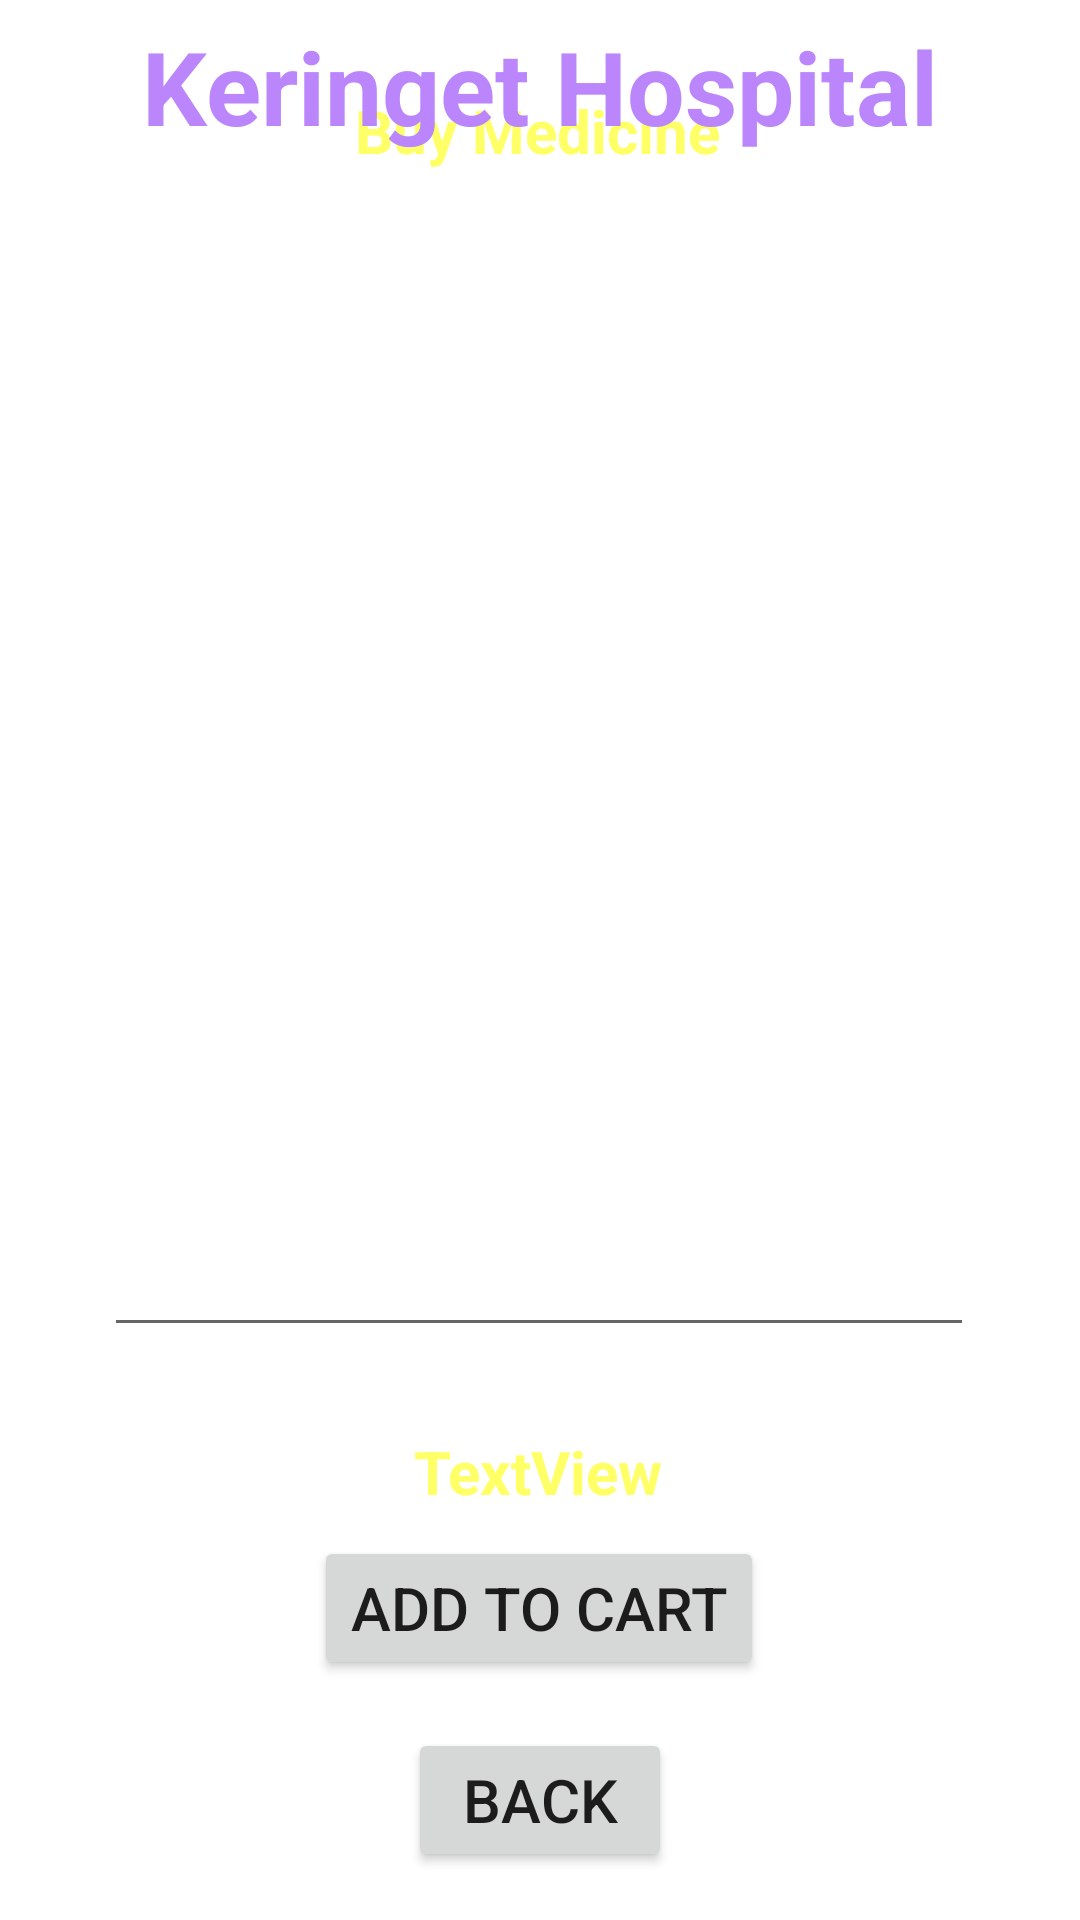

Here is an Android app screen rendered from its layout file. Give the layout XML and the strings, colors and styles it references.
<!-- AndroidManifest.xml: application theme Theme.KeringetHospitalSystem -->
<!-- res/layout/activity_buy_medicine_details.xml -->
<?xml version="1.0" encoding="utf-8"?>
<androidx.constraintlayout.widget.ConstraintLayout xmlns:android="http://schemas.android.com/apk/res/android"
    xmlns:app="http://schemas.android.com/apk/res-auto"
    xmlns:tools="http://schemas.android.com/tools"
    android:layout_width="match_parent"
    android:layout_height="match_parent"
    android:background="@drawable/back1"
    tools:context=".BuyMedicineDetailsActivity">
    <TextView
        android:id="@+id/textViewBMDTotalCost"
        android:layout_width="wrap_content"
        android:layout_height="wrap_content"
        android:layout_marginTop="28dp"
        android:text="TextView"
        android:textColor="#ffff66"
        android:textSize="20sp"
        android:textStyle="bold"
        app:layout_constraintEnd_toEndOf="parent"
        app:layout_constraintHorizontal_bias="0.498"
        app:layout_constraintStart_toStartOf="parent"
        app:layout_constraintTop_toBottomOf="@+id/editTextTextBMDMultiLine"
        />

    <TextView
        android:id="@+id/textViewBMDPackageName"
        android:layout_width="wrap_content"
        android:layout_height="wrap_content"
        android:layout_marginTop="12dp"
        android:text="Buy Medicine"
        android:textColor="#ffff66"
        android:textSize="20sp"
        android:textStyle="bold"
        app:layout_constraintEnd_toEndOf="parent"
        app:layout_constraintHorizontal_bias="0.497"
        app:layout_constraintStart_toStartOf="parent"
        app:layout_constraintTop_toBottomOf="@+id/textViewBMCartTitle"/>

    <TextView
        android:id="@+id/textView_logo4"
        android:layout_width="wrap_content"
        android:layout_height="wrap_content"
        android:text="Keringet Hospital"
        android:textColor="@color/purple_200"
        android:textSize="34sp"
        android:textStyle="bold"
        app:layout_constraintBottom_toBottomOf="parent"
        app:layout_constraintEnd_toEndOf="parent"
        app:layout_constraintStart_toStartOf="parent"
        app:layout_constraintTop_toTopOf="parent"
        app:layout_constraintVertical_bias="0.00999999" />

    <TextView
        android:id="@+id/textViewBMCartTitle"
        android:layout_width="wrap_content"
        android:layout_height="wrap_content"
        android:layout_marginBottom="628dp"
        android:text="Delivery Location: Keringet"
        android:textColor="@color/colorWhite"
        android:textSize="20sp"
        android:textStyle="bold"
        app:layout_constraintBottom_toBottomOf="parent"
        app:layout_constraintEnd_toEndOf="parent"
        app:layout_constraintHorizontal_bias="0.497"
        app:layout_constraintStart_toStartOf="parent"
        app:layout_constraintTop_toBottomOf="@+id/textView_logo4"/>

    <Button
        android:id="@+id/butonBMDAddToCart"
        android:layout_width="wrap_content"
        android:layout_height="wrap_content"
        android:layout_marginBottom="16dp"
        android:text="Add To Cart"
        android:textSize="20sp"
        app:layout_constraintBottom_toTopOf="@+id/butonBMDBack"
        app:layout_constraintEnd_toEndOf="parent"
        app:layout_constraintHorizontal_bias="0.498"
        app:layout_constraintStart_toStartOf="parent" />

    <Button
        android:id="@+id/butonBMDBack"
        android:layout_width="wrap_content"
        android:layout_height="wrap_content"
        android:layout_marginBottom="16dp"
        android:text="BACK"
        android:textSize="20sp"
        app:layout_constraintBottom_toBottomOf="parent"
        app:layout_constraintEnd_toEndOf="parent"
        app:layout_constraintStart_toStartOf="parent"
       />

    <EditText
        android:id="@+id/editTextTextBMDMultiLine"
        android:layout_width="290dp"
        android:layout_height="372dp"
        android:layout_marginTop="20dp"
        android:editable="false"
        android:ems="10"
        android:gravity="start|top"
        android:inputType="textMultiLine"
        android:padding="10dp"
        android:text="Hi \nHello"
        android:textColor="@color/colorWhite"
        app:layout_constraintEnd_toEndOf="parent"
        app:layout_constraintHorizontal_bias="0.495"
        app:layout_constraintStart_toStartOf="parent"
        app:layout_constraintTop_toBottomOf="@+id/textViewBMDPackageName"/>

</androidx.constraintlayout.widget.ConstraintLayout>
<!-- resources referenced by this layout -->
<resources>
  <color name="colorWhite">#FFFFFFFF</color>
  <color name="purple_200">#FFBB86FC</color>
  <style name="Theme.KeringetHospitalSystem" parent="Theme.MaterialComponents.DayNight.NoActionBar">
          
          <item name="colorPrimary">@color/purple_500</item>
          <item name="colorPrimaryVariant">@color/purple_700</item>
          <item name="colorOnPrimary">@color/white</item>
          
          <item name="colorSecondary">@color/teal_200</item>
          <item name="colorSecondaryVariant">@color/teal_700</item>
          <item name="colorOnSecondary">@color/black</item>
          
          <item name="android:statusBarColor">?attr/colorPrimaryVariant</item>
          
      </style>
  <color name="purple_500">#FF6200EE</color>
  <color name="purple_700">#FF3700B3</color>
  <color name="white">#FFFFFFFF</color>
  <color name="teal_200">#FF03DAC5</color>
  <color name="teal_700">#FF018786</color>
  <color name="black">#FF000000</color>
</resources>
